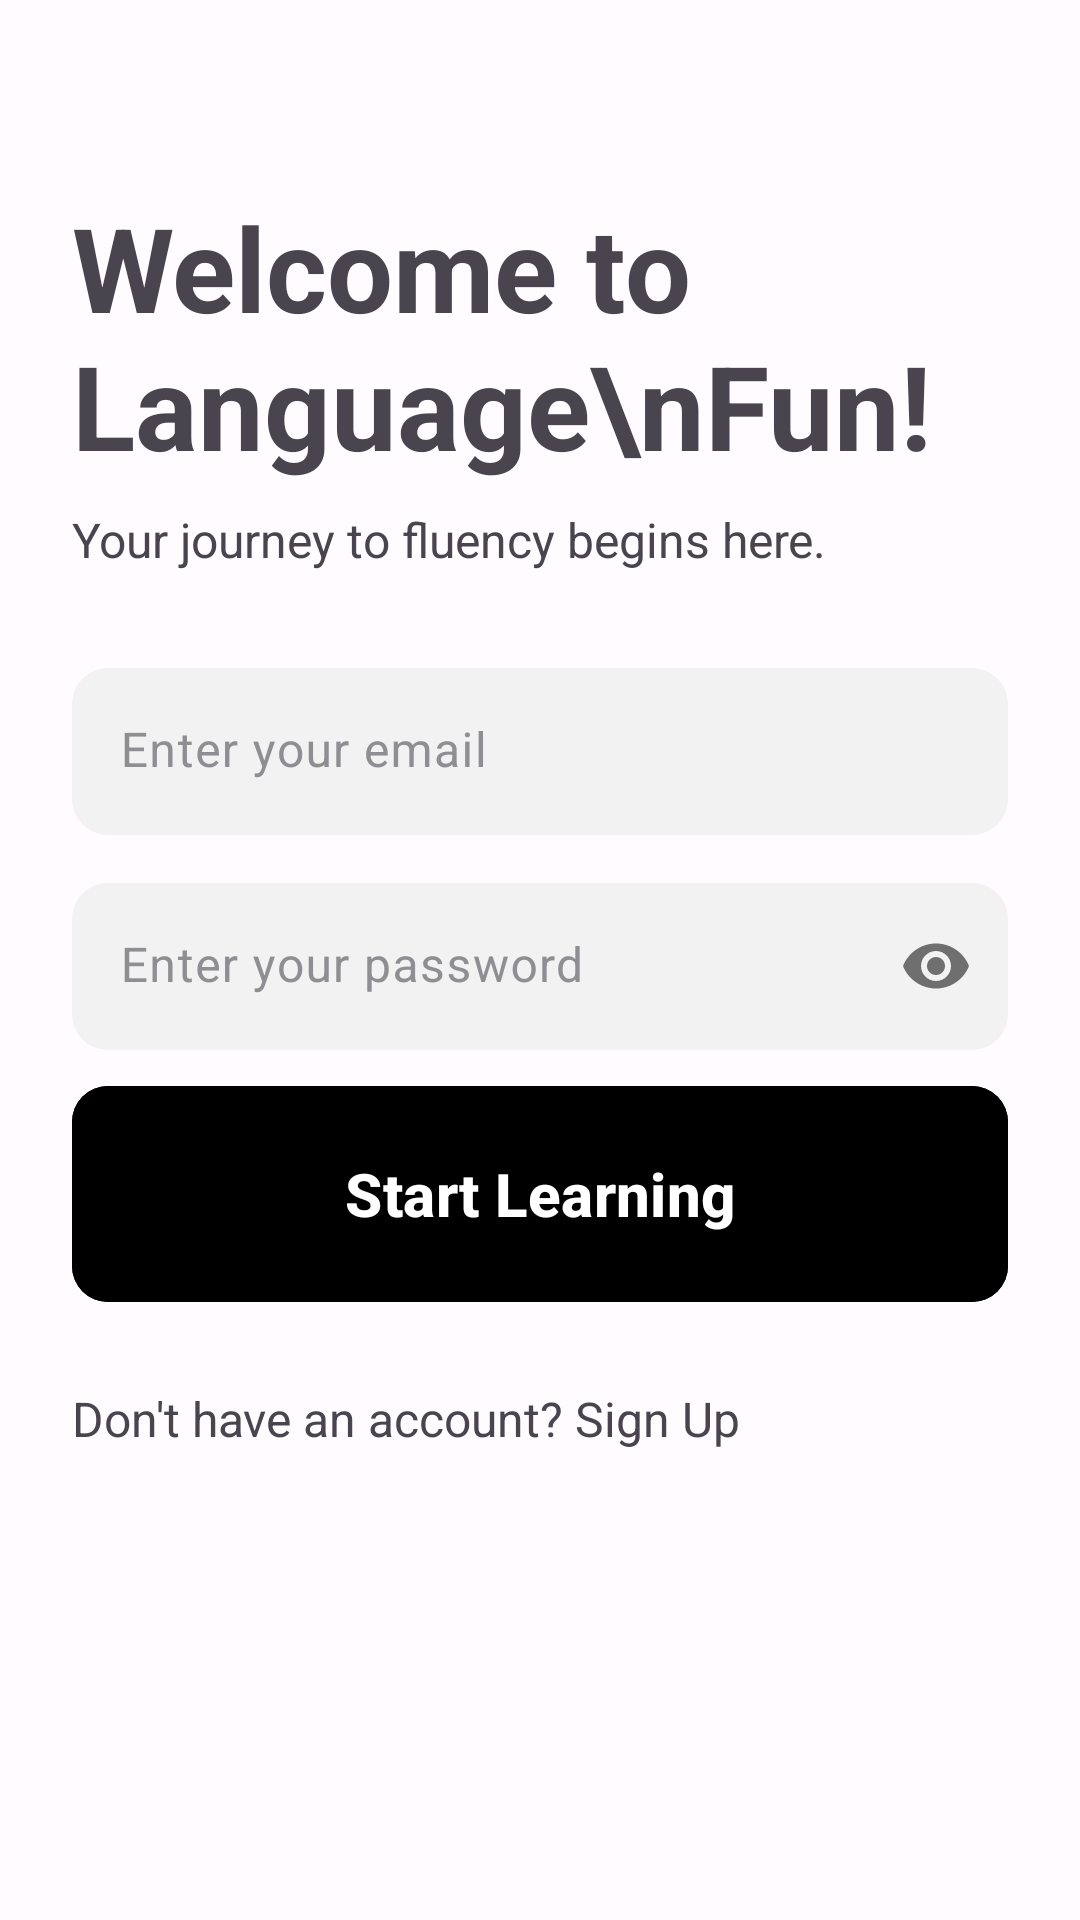

Write the Android layout XML for this screen, with the resource values it uses.
<!-- AndroidManifest.xml: application theme Theme.LanguageFun -->
<!-- res/layout/activity_login.xml -->
<?xml version="1.0" encoding="utf-8"?>
<androidx.constraintlayout.widget.ConstraintLayout
    xmlns:android="http://schemas.android.com/apk/res/android"
    xmlns:app="http://schemas.android.com/apk/res-auto"
    xmlns:tools="http://schemas.android.com/tools"
    android:layout_width="match_parent"
    android:layout_height="match_parent"
    android:padding="24dp"
    tools:context=".LoginActivity">

    
    <TextView
        android:id="@+id/titleText"
        android:layout_width="wrap_content"
        android:layout_height="wrap_content"
        android:text="Welcome to Language\nFun!"
        android:textSize="39sp"
        android:textStyle="bold"
        android:layout_marginTop="39dp"
        app:layout_constraintTop_toTopOf="parent"
        app:layout_constraintStart_toStartOf="parent"
        app:layout_constraintEnd_toEndOf="parent" />

    
    <TextView
        android:id="@+id/subtitleText"
        android:layout_width="wrap_content"
        android:layout_height="wrap_content"
        android:text="Your journey to fluency begins here."
        android:textSize="16sp"
        android:layout_marginTop="8dp"
        app:layout_constraintTop_toBottomOf="@id/titleText"
        app:layout_constraintStart_toStartOf="parent" />

    
    <com.google.android.material.textfield.TextInputLayout
        android:id="@+id/emailInputLayout"
        style="@style/Widget.Material3.TextInputLayout.FilledBox"
        android:layout_width="0dp"
        android:layout_height="wrap_content"
        android:hint="Enter your email"
        android:layout_marginTop="32dp"
        app:boxBackgroundMode="filled"
        app:boxBackgroundColor="@color/grey_100"
        app:boxCornerRadiusTopStart="12dp"
        app:boxCornerRadiusTopEnd="12dp"
        app:boxCornerRadiusBottomStart="12dp"
        app:boxCornerRadiusBottomEnd="12dp"
        app:boxStrokeWidth="0dp"
        app:boxStrokeWidthFocused="0dp"
        app:boxStrokeColor="@android:color/transparent"
        app:boxStrokeErrorColor="@android:color/transparent"
        app:layout_constraintTop_toBottomOf="@id/subtitleText"
        app:layout_constraintStart_toStartOf="parent"
        app:layout_constraintEnd_toEndOf="parent">

        
        <com.google.android.material.textfield.TextInputEditText
            android:id="@+id/emailEditText"
            android:layout_width="match_parent"
            android:layout_height="wrap_content"
            android:inputType="textEmailAddress" />
    </com.google.android.material.textfield.TextInputLayout>

    
    <com.google.android.material.textfield.TextInputLayout
        android:id="@+id/passwordInputLayout"
        style="@style/Widget.Material3.TextInputLayout.FilledBox"
        android:layout_width="0dp"
        android:layout_height="wrap_content"
        android:hint="Enter your password"
        android:layout_marginTop="16dp"
        app:boxBackgroundMode="filled"
        app:boxBackgroundColor="@color/grey_100"
        app:boxCornerRadiusTopStart="12dp"
        app:boxCornerRadiusTopEnd="12dp"
        app:boxCornerRadiusBottomStart="12dp"
        app:boxCornerRadiusBottomEnd="12dp"
        app:boxStrokeWidth="0dp"
        app:boxStrokeWidthFocused="0dp"
        app:boxStrokeColor="@android:color/transparent"
        app:boxStrokeErrorColor="@android:color/transparent"
        app:passwordToggleEnabled="true"
        app:layout_constraintTop_toBottomOf="@id/emailInputLayout"
        app:layout_constraintStart_toStartOf="parent"
        app:layout_constraintEnd_toEndOf="parent">

        
        <com.google.android.material.textfield.TextInputEditText
            android:id="@+id/passwordEditText"
            android:layout_width="match_parent"
            android:layout_height="wrap_content"
            android:inputType="textPassword" />
    </com.google.android.material.textfield.TextInputLayout>

    
    <com.google.android.material.button.MaterialButton
        android:id="@+id/loginButton"
        android:layout_width="0dp"
        android:layout_height="80dp"
        android:text="Start Learning"
        android:textAllCaps="false"
        android:textSize="20dp"
        android:textStyle="bold"
        android:textColor="@android:color/white"
        android:backgroundTint="@android:color/black"
        android:layout_marginTop="8dp"
        app:cornerRadius="12dp"
        app:layout_constraintTop_toBottomOf="@id/passwordInputLayout"
        app:layout_constraintStart_toStartOf="parent"
        app:layout_constraintEnd_toEndOf="parent" />

    
    <TextView
        android:id="@+id/signUpText"
        android:layout_width="wrap_content"
        android:layout_height="wrap_content"
        android:text="Don't have an account? Sign Up"
        android:textSize="16sp"
        android:layout_marginTop="24dp"
        app:layout_constraintTop_toBottomOf="@id/loginButton"
        app:layout_constraintStart_toStartOf="parent" />

</androidx.constraintlayout.widget.ConstraintLayout>
<!-- resources referenced by this layout -->
<resources>
  <color name="grey_100">#F2F2F2</color>
  <style name="Theme.LanguageFun" parent="Theme.Material3.DayNight.NoActionBar">
  
          
          <item name="android:statusBarColor">@android:color/transparent</item>
          <item name="android:windowLightStatusBar">true</item>
  
          
          <item name="colorPrimary">@color/md_theme_primary</item>
          <item name="colorOnPrimary">@color/md_theme_onPrimary</item>
          <item name="colorSecondary">@color/md_theme_secondary</item>
          <item name="colorOnSecondary">@color/md_theme_onSecondary</item>
  
          
          <item name="android:colorBackground">@color/md_theme_background</item>
          <item name="colorSurface">@color/md_theme_surface</item>
          <item name="colorOnSurface">@color/md_theme_onSurface</item>
          <item name="colorSurfaceVariant">@color/md_theme_surfaceVariant</item>
          <item name="colorOnSurfaceVariant">@color/md_theme_onSurfaceVariant</item>
  
          
          <item name="shapeAppearanceSmallComponent">@style/ShapeAppearance.Material3.Corner.Medium</item>
          <item name="shapeAppearanceMediumComponent">@style/ShapeAppearance.Material3.Corner.Medium</item>
          <item name="shapeAppearanceLargeComponent">@style/ShapeAppearance.Material3.Corner.Medium</item>
  
          
          <item name="bottomNavigationStyle">@style/Widget.Material3.BottomNavigationView</item>
      </style>
  <color name="md_theme_primary">#1E1E1E</color>
  <color name="md_theme_onPrimary">#FFFFFF</color>
  <color name="md_theme_secondary">#6E6E73</color>
  <color name="md_theme_onSecondary">#FFFFFF</color>
  <color name="md_theme_background">#FFFBFE</color>
  <color name="md_theme_surface">#FFFFFF</color>
  <color name="md_theme_onSurface">#1A1A1A</color>
  <color name="md_theme_surfaceVariant">#ECECF1</color>
  <color name="md_theme_onSurfaceVariant">#8E8E93</color>
</resources>
